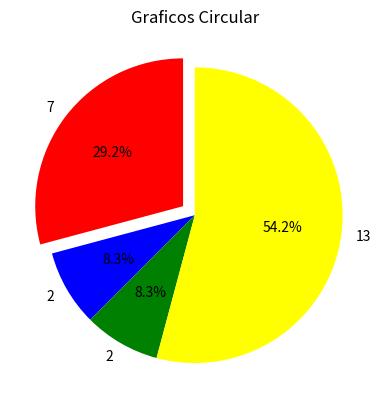

Write the Python code that produced this figure.
import numpy as np
import  matplotlib.pyplot as plt
dormir =[7,8,6,11,7]
comer = [2,3,4,3,2]
trabajar=[7,8,7,2,2]
recreacion =[8,5,7,8,13]
divisiones=[7,2,2,13]
activadaes=['Dormir','Comer','Trabajar','Recreacion']
color = ['red','blue','green','yellow']
plt.pie(divisiones, labels=divisiones, colors=color, startangle=90, shadow=False,explode=(0.1,0,0,0), autopct='%1.1f%%')
plt.title('Graficos Circular')
plt.show()